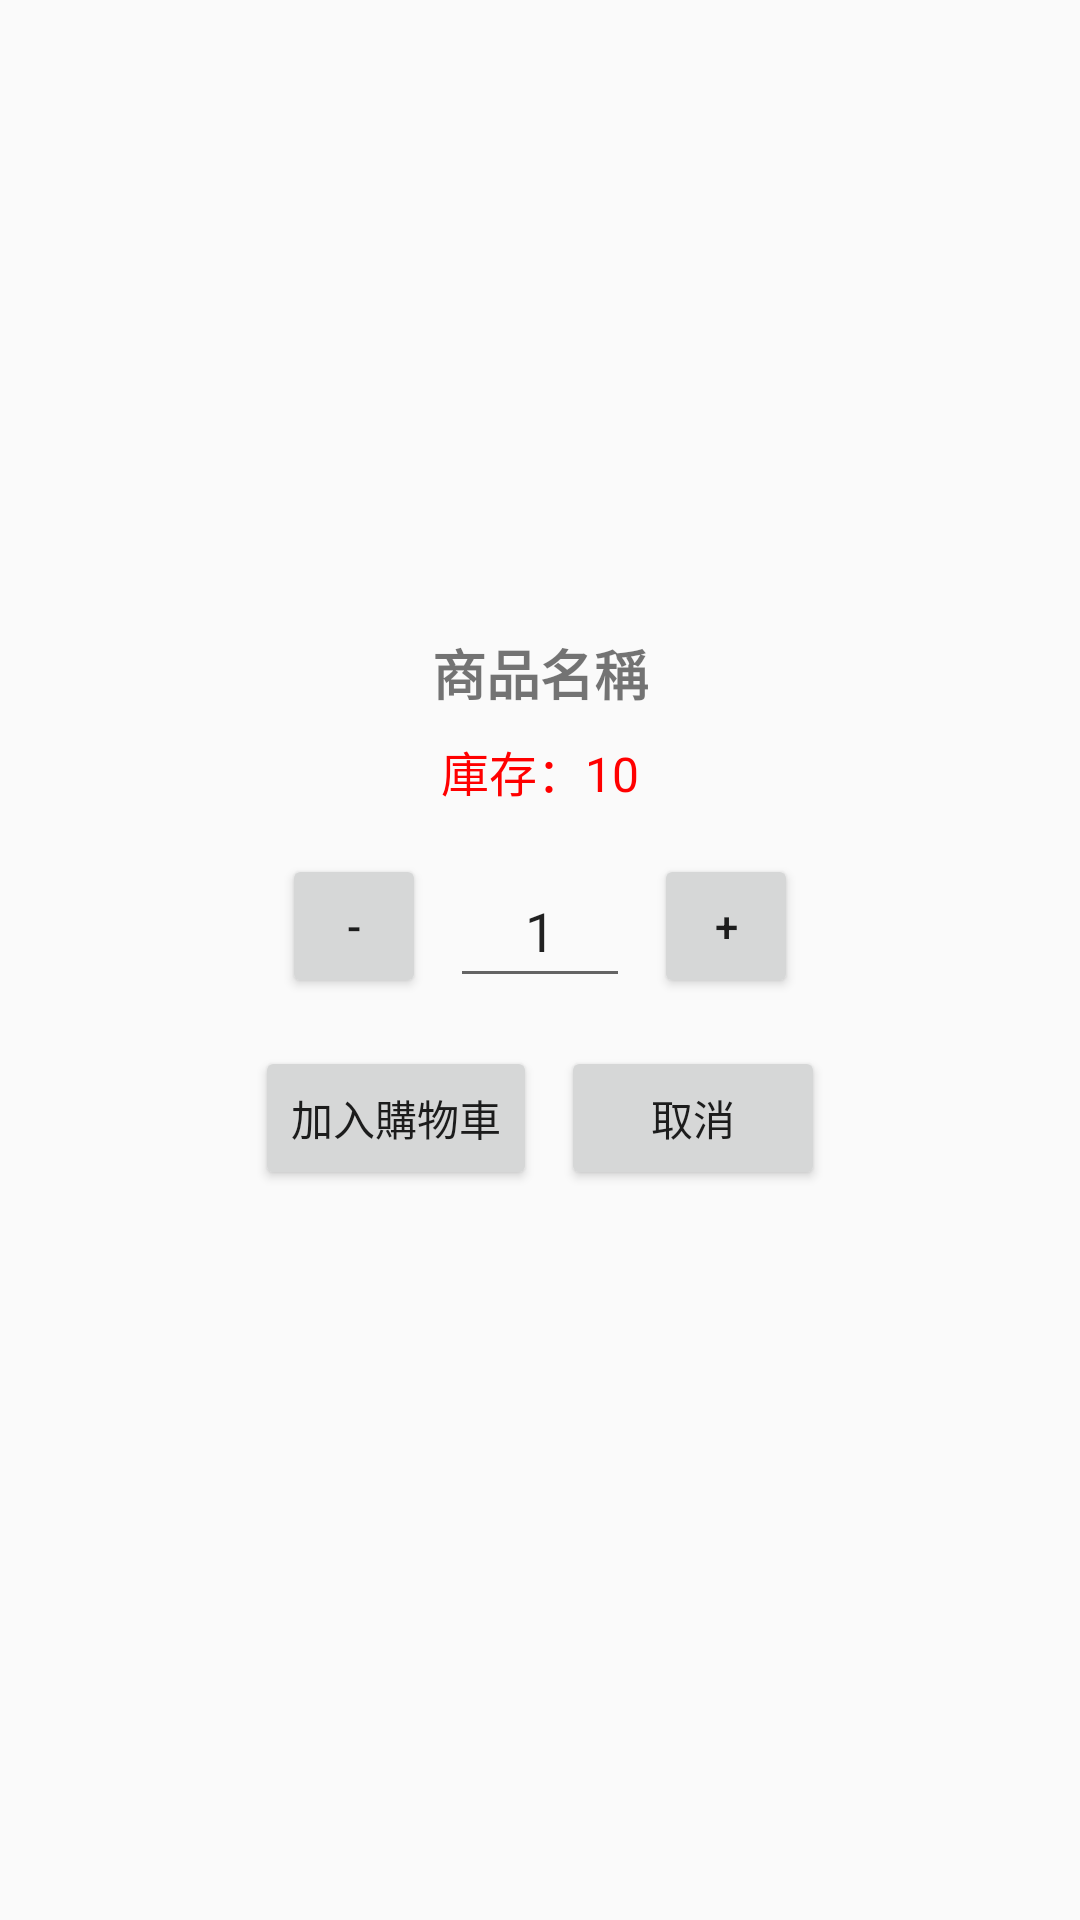

Layout XML and referenced resources for this Android screen:
<!-- AndroidManifest.xml: application theme Theme.SinglePos_v1 -->
<!-- res/layout/dialog_custom.xml -->
<?xml version="1.0" encoding="utf-8"?>
<LinearLayout xmlns:android="http://schemas.android.com/apk/res/android"
    android:orientation="vertical"
    android:layout_width="match_parent"
    android:layout_height="match_parent"
    android:padding="16dp"
    android:gravity="center">

    
    <TextView
        android:id="@+id/tvButtonName"
        android:layout_width="wrap_content"
        android:layout_height="wrap_content"
        android:text="商品名稱"
        android:textSize="18sp"
        android:textStyle="bold"
        android:layout_marginBottom="8dp" />

    
    <TextView
        android:id="@+id/tvStock"
        android:layout_width="wrap_content"
        android:layout_height="wrap_content"
        android:text="庫存：10"
        android:textSize="16sp"
        android:layout_marginBottom="16dp"
        android:textColor="#FF0000" />

    
    <LinearLayout
        android:orientation="horizontal"
        android:layout_width="wrap_content"
        android:layout_height="wrap_content"
        android:gravity="center"
        android:layout_marginBottom="16dp">

        <Button
            android:id="@+id/btnDecrease"
            android:layout_width="48dp"
            android:layout_height="48dp"
            android:text="-" />

        <EditText
            android:id="@+id/editTextQuantity"
            android:layout_width="60dp"
            android:layout_height="48dp"
            android:inputType="number"
            android:gravity="center"
            android:text="1"
            android:layout_marginHorizontal="8dp" />

        <Button
            android:id="@+id/btnIncrease"
            android:layout_width="48dp"
            android:layout_height="48dp"
            android:text="+" />
    </LinearLayout>

    
    <LinearLayout
        android:orientation="horizontal"
        android:layout_width="match_parent"
        android:layout_height="wrap_content"
        android:gravity="center"
        android:layout_marginBottom="16dp">

        <Button
            android:id="@+id/btnAddToCart"
            android:layout_width="wrap_content"
            android:layout_height="wrap_content"
            android:text="加入購物車"
            android:layout_marginEnd="8dp" />

        <Button
            android:id="@+id/btnCancel"
            android:layout_width="wrap_content"
            android:layout_height="wrap_content"
            android:text="取消" />
    </LinearLayout>

    
    <LinearLayout
        android:id="@+id/addonsLayout"
        android:orientation="vertical"
        android:layout_width="match_parent"
        android:layout_height="wrap_content"
        android:layout_marginTop="16dp" />

</LinearLayout>
<!-- resources referenced by this layout -->
<resources>
  <style name="Theme.SinglePos_v1" parent="Theme.AppCompat.Light.NoActionBar">
      </style>
</resources>
